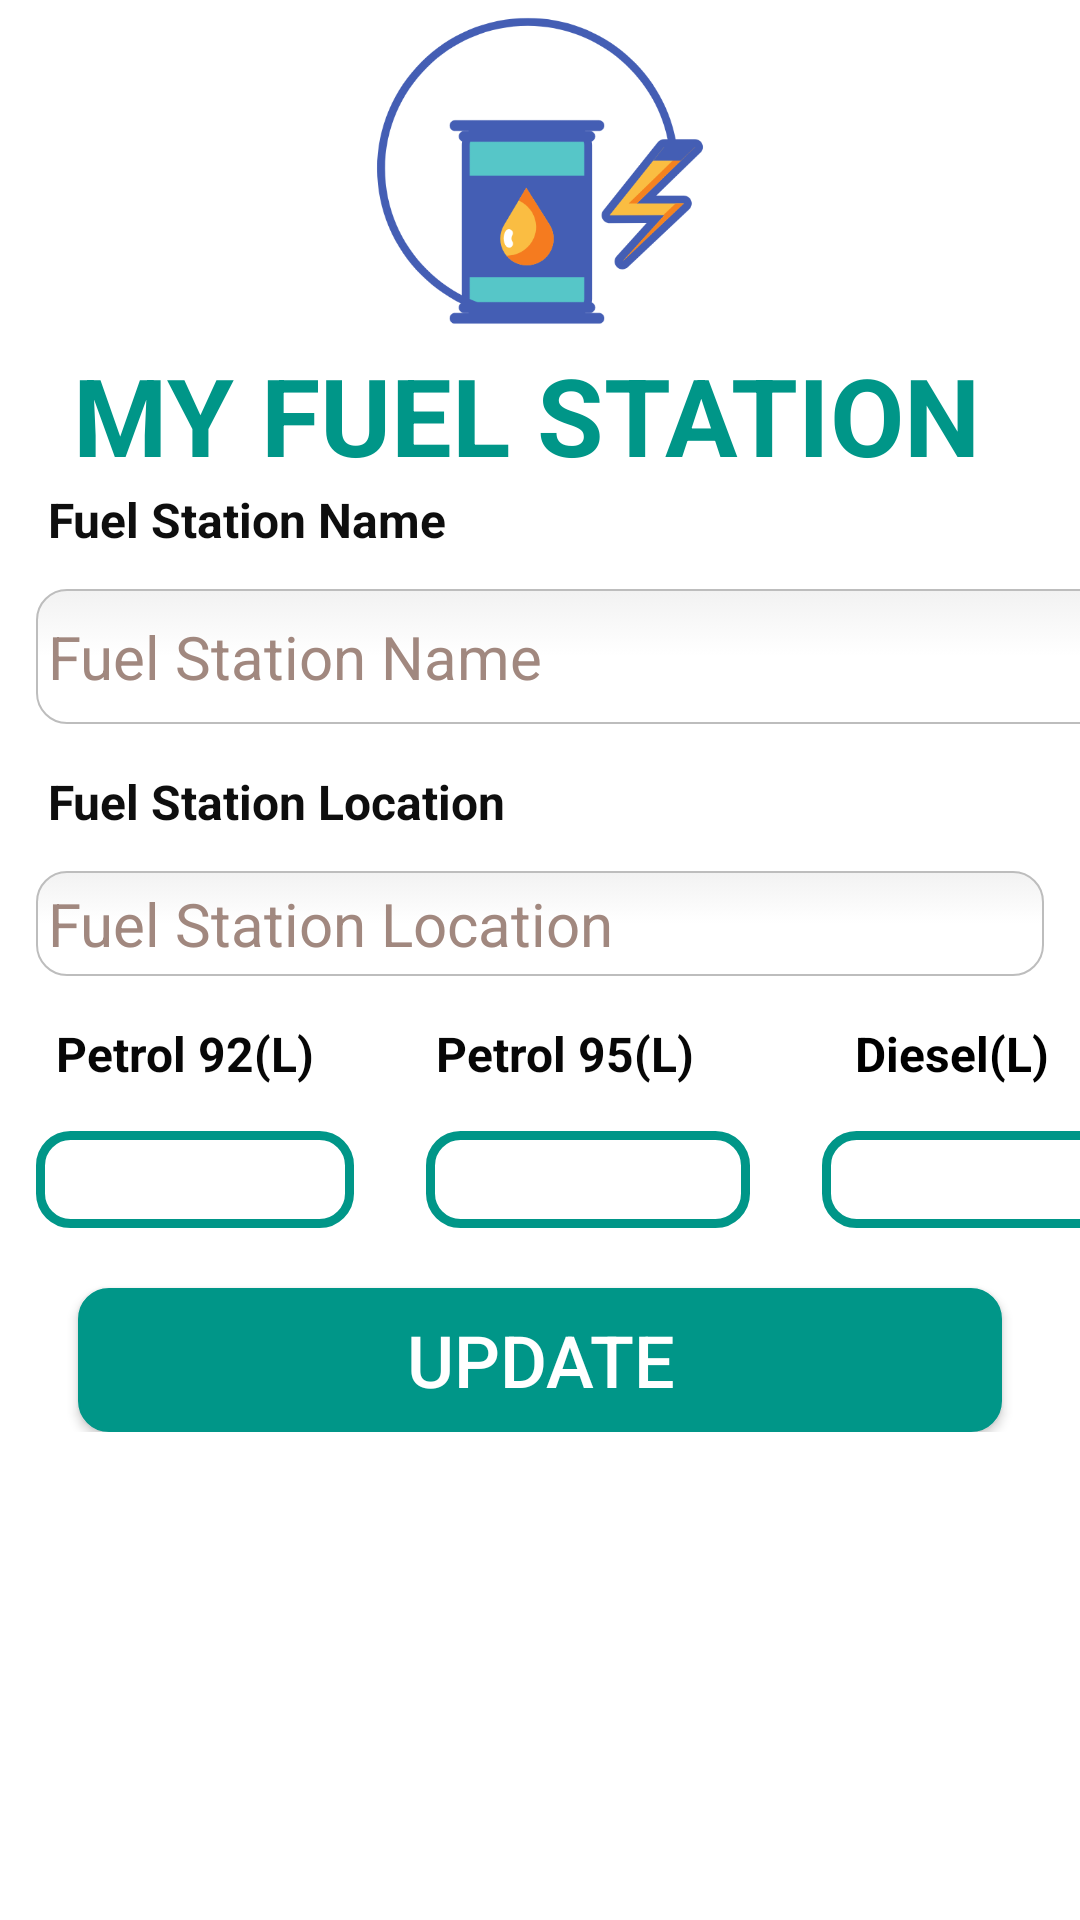

Produce the Android XML layout that renders to this screen, including the resource entries it uses.
<!-- AndroidManifest.xml: application theme Theme.MyFuelApp -->
<!-- res/layout/activity_add_fuel_loactor.xml -->
<?xml version="1.0" encoding="utf-8"?>
<androidx.constraintlayout.widget.ConstraintLayout xmlns:android="http://schemas.android.com/apk/res/android"
    xmlns:app="http://schemas.android.com/apk/res-auto"
    xmlns:tools="http://schemas.android.com/tools"
    android:layout_width="match_parent"
    android:layout_height="match_parent"
    tools:context=".RegisterActivity">

    <LinearLayout
        android:id="@+id/linearLayout"
        android:layout_width="0dp"
        android:layout_height="0dp"
        android:orientation="vertical"
        app:layout_constraintBottom_toBottomOf="parent"
        app:layout_constraintEnd_toEndOf="parent"
        app:layout_constraintStart_toStartOf="parent"
        app:layout_constraintTop_toTopOf="parent">

        <ImageView
            android:id="@+id/imageView"
            android:layout_width="match_parent"
            android:layout_height="114dp"
            android:contentDescription="@string/logo_description"
            app:srcCompat="@drawable/fuelapplogo" />

        <TextView
            android:id="@+id/FuelLoactorRegisterTitle"
            android:layout_width="match_parent"
            android:layout_height="wrap_content"
            android:text="MY FUEL STATION "
            android:textAlignment="center"
            android:textColor="#009688"
            android:textSize="36sp"
            android:textStyle="bold" />

        <TextView
            android:id="@+id/textView5"
            android:layout_width="match_parent"
            android:layout_height="29dp"
            android:text="    Fuel Station Name"
            android:textColor="#0E0E0E"
            android:textSize="16sp"
            android:textStyle="bold" />

        <ScrollView
            android:layout_width="match_parent"
            android:layout_height="535dp">

            <LinearLayout
                android:layout_width="match_parent"
                android:layout_height="wrap_content"
                android:orientation="vertical">

                <EditText
                    android:id="@+id/etFuelStationName"
                    android:layout_width="388dp"
                    android:layout_height="45dp"
                    android:layout_marginStart="12dp"
                    android:layout_marginTop="5dp"
                    android:layout_marginEnd="12dp"
                    android:layout_marginBottom="15dp"
                    android:background="@drawable/edittext_rounded_corners"
                    android:hint="Fuel Station Name"
                    android:importantForAutofill="no"
                    android:inputType="textPersonName"
                    android:textColorHint="#A1887F"
                    android:textSize="20sp" />

                <LinearLayout
                    android:layout_width="match_parent"
                    android:layout_height="match_parent"
                    android:orientation="horizontal"></LinearLayout>

                <TextView
                    android:id="@+id/textView7"
                    android:layout_width="match_parent"
                    android:layout_height="29dp"
                    android:text="    Fuel Station Location"
                    android:textColor="#0E0E0E"
                    android:textSize="16sp"
                    android:textStyle="bold" />

                <EditText
                    android:id="@+id/etFuelStationLocation2"
                    android:layout_width="match_parent"
                    android:layout_height="wrap_content"
                    android:layout_marginStart="12dp"
                    android:layout_marginTop="5dp"
                    android:layout_marginEnd="12dp"
                    android:layout_marginBottom="15dp"
                    android:background="@drawable/edittext_rounded_corners"
                    android:ems="10"
                    android:hint="Fuel Station Location"
                    android:importantForAutofill="no"
                    android:inputType="textPersonName"
                    android:textColorHint="#A1887F"
                    android:textSize="20sp" />

                <TableRow
                    android:layout_width="401dp"
                    android:layout_height="wrap_content">

                    <TextView
                        android:id="@+id/textView2"
                        android:layout_width="123dp"
                        android:layout_height="wrap_content"
                        android:text="Petrol 92(L)"
                        android:textAlignment="center"
                        android:textColor="#070707"
                        android:textSize="16sp"
                        android:textStyle="bold" />

                    <TextView
                        android:id="@+id/textView3"
                        android:layout_width="130dp"
                        android:layout_height="wrap_content"
                        android:text="Petrol 95(L)"
                        android:textAlignment="center"
                        android:textColor="#070707"
                        android:textSize="16sp"
                        android:textStyle="bold" />

                    <TextView
                        android:id="@+id/textView4"
                        android:layout_width="129dp"
                        android:layout_height="wrap_content"
                        android:text="Diesel(L)"
                        android:textAlignment="center"
                        android:textAllCaps="false"
                        android:textColor="#000000"
                        android:textSize="16sp"
                        android:textStyle="bold" />
                </TableRow>

                <TableRow
                    android:layout_width="match_parent"
                    android:layout_height="wrap_content">

                    <EditText
                        android:id="@+id/editTextPetrol92"
                        android:layout_width="106dp"
                        android:layout_height="wrap_content"
                        android:layout_marginStart="12dp"
                        android:layout_marginTop="15dp"
                        android:layout_marginEnd="12dp"
                        android:background="@drawable/layout_border"
                        android:ems="10"
                        android:importantForAutofill="no"
                        android:inputType="phone"
                        android:textColorHint="#A1887F"
                        android:textSize="24sp" />

                    <EditText
                        android:id="@+id/editTextPetrol95"
                        android:layout_width="108dp"
                        android:layout_height="wrap_content"
                        android:layout_marginStart="12dp"
                        android:layout_marginTop="15dp"
                        android:layout_marginEnd="12dp"
                        android:background="@drawable/layout_border"
                        android:ems="10"
                        android:importantForAutofill="no"
                        android:inputType="phone"
                        android:textColorHint="#A1887F"
                        android:textSize="24sp" />

                    <EditText
                        android:id="@+id/editTextDiesel"
                        android:layout_width="119dp"
                        android:layout_height="wrap_content"
                        android:layout_marginStart="12dp"
                        android:layout_marginTop="15dp"
                        android:layout_marginEnd="12dp"
                        android:background="@drawable/layout_border"
                        android:ems="10"
                        android:importantForAutofill="no"
                        android:inputType="phone"
                        android:textColorHint="#A1887F"
                        android:textSize="24sp" />
                </TableRow>

                <Button
                    android:id="@+id/btnUpdateFuelStationAdmin"
                    android:layout_width="308dp"
                    android:layout_height="wrap_content"
                    android:layout_gravity="center_horizontal"
                    android:layout_marginStart="12dp"
                    android:layout_marginTop="20dp"
                    android:layout_marginEnd="12dp"
                    android:background="@drawable/edittext_rounded_corners"
                    android:backgroundTint="#009688"
                    android:onClick="onClick"
                    android:paddingLeft="50dp"
                    android:paddingRight="50dp"
                    android:text="UPDATE"
                    android:textAlignment="center"
                    android:textColor="#FFFFFF"
                    android:textColorLink="#FFFFFF"
                    android:textSize="24sp"
                    tools:ignore="DuplicateSpeakableTextCheck" />

            </LinearLayout>
        </ScrollView>

    </LinearLayout>


</androidx.constraintlayout.widget.ConstraintLayout>
<!-- resources referenced by this layout -->
<resources>
  <!-- drawable edittext_rounded_corners (drawable) -->
  <?xml version="1.0" encoding="utf-8"?>
  <selector xmlns:android="http://schemas.android.com/apk/res/android">
      <item android:state_pressed="true" android:state_focused="true">
          <shape>
              <solid android:color="#E3E3E3"/>
              <stroke
                  android:width="2.3dp"
                  android:color="#009688" />
              <corners
                  android:radius="10dp" />
          </shape>
      </item>
  
      <item android:state_pressed="true" android:state_focused="false">
          <shape>
              <solid android:color="#E3E3E3"/>
              <stroke
                  android:width="2.3dp"
                  android:color="#009688" />
              <corners
                  android:radius="10dp" />
          </shape>
      </item>
  
      <item android:state_pressed="false" android:state_focused="true">
          <shape>
              <solid android:color="#FFFFFF"/>
              <stroke
                  android:width="2.3dp"
                  android:color="#009690" />
              <corners
                  android:radius="10dp" />
          </shape>
      </item>
  
      <item android:state_pressed="false" android:state_focused="false">
          <shape>
              <gradient
                  android:startColor="#F2F2F2"
                  android:centerColor="#FFFFFF"
                  android:endColor="#FFFFFF"
                  android:angle="270"
                  />
              <stroke
                  android:width="0.7dp"
                  android:color="#BDBDBD" />
              <corners
                  android:radius="10dp" />
          </shape>
      </item>
  
      <item android:state_enabled="true">
          <shape>
              <padding
                  android:left="4dp"
                  android:top="4dp"
                  android:right="4dp"
                  android:bottom="4dp"
                  />
          </shape>
      </item>
  </selector>
  <!-- drawable fuelapplogo: png bitmap (drawable, 23771 bytes) -->
  <!-- drawable layout_border (drawable) -->
  <?xml version="1.0" encoding="utf-8"?>
  <shape xmlns:android="http://schemas.android.com/apk/res/android">
  <solid android:color="#FFFFFF"/>
  <stroke android:width="3dip" android:color="#009688" />
  <corners android:radius="10dip"/>
  <padding android:left="0dip" android:top="0dip" android:right="0dip" android:bottom="0dip" />
  </shape>
  <style name="Theme.MyFuelApp" parent="Theme.MaterialComponents.DayNight.DarkActionBar">
          
          <item name="colorPrimary">@color/teal_700</item>
          <item name="colorPrimaryVariant">@color/teal_700</item>
          <item name="colorOnPrimary">@color/white</item>
          
          <item name="colorSecondary">@color/teal_700</item>
          <item name="colorSecondaryVariant">@color/teal_700</item>
          <item name="colorOnSecondary">@color/black</item>
          
          <item name="android:statusBarColor" tools:targetApi="l">?attr/colorPrimaryVariant</item>
          
      </style>
  <!-- not gathered from this repository: default colours our renderer supplied (Android Studio template values) -->
  <color name="teal_700">#FF018786</color>
  <color name="black">#FF000000</color>
  <color name="white">#FFFFFFFF</color>
</resources>
